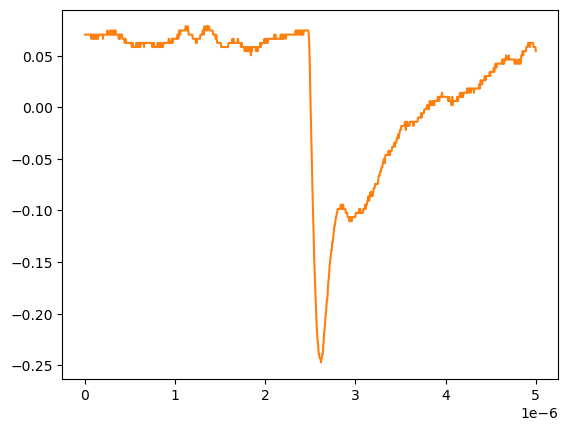

Source data for this figure (header and first rows):
# KEYSIGHT TECHNOLOGIES, MSO-X 3024T, MY58262555, 07.30.2019051434
# time, 1
# 2024-09-13 12:54:02.865562
0.000000000000000000e+00, 7.038940000000000474e-02
5.005005005005005112e-09, 7.038940000000000474e-02
1.001001001001001022e-08, 7.038940000000000474e-02
1.501501501501501616e-08, 7.038940000000000474e-02
2.002002002002002045e-08, 7.038940000000000474e-02
2.502502502502502473e-08, 7.038940000000000474e-02
3.003003003003003233e-08, 7.038940000000000474e-02
3.503503503503503330e-08, 7.038940000000000474e-02
4.004004004004004090e-08, 7.038940000000000474e-02
4.504504504504504849e-08, 7.038940000000000474e-02
5.005005005005004947e-08, 7.038940000000000474e-02
5.505505505505505706e-08, 7.038940000000000474e-02
6.006006006006006466e-08, 7.038940000000000474e-02
6.506506506506506563e-08, 7.038940000000000474e-02
7.007007007007006661e-08, 6.636930000000000607e-02
7.507507507507508082e-08, 7.038940000000000474e-02
8.008008008008008180e-08, 7.038940000000000474e-02
8.508508508508508277e-08, 6.636930000000000607e-02
9.009009009009009698e-08, 7.038940000000000474e-02
9.509509509509509796e-08, 7.038940000000000474e-02
1.001001001001000989e-07, 6.636930000000000607e-02
1.051051051051051131e-07, 6.636930000000000607e-02
1.101101101101101141e-07, 7.038940000000000474e-02
1.151151151151151151e-07, 7.038940000000000474e-02
1.201201201201201293e-07, 6.636930000000000607e-02
1.251251251251251171e-07, 6.636930000000000607e-02
1.301301301301301313e-07, 7.038940000000000474e-02
1.351351351351351455e-07, 6.636930000000000607e-02
1.401401401401401332e-07, 6.636930000000000607e-02
1.451451451451451474e-07, 6.636930000000000607e-02
1.501501501501501616e-07, 7.038940000000000474e-02
1.551551551551551494e-07, 7.038940000000000474e-02
1.601601601601601636e-07, 7.038940000000000474e-02
1.651651651651651778e-07, 7.038940000000000474e-02
1.701701701701701655e-07, 7.038940000000000474e-02
1.751751751751751798e-07, 7.038940000000000474e-02
1.801801801801801940e-07, 7.038940000000000474e-02
1.851851851851851817e-07, 7.038940000000000474e-02
1.901901901901901959e-07, 7.038940000000000474e-02
1.951951951951952101e-07, 7.038940000000000474e-02
2.002002002002001979e-07, 6.636930000000000607e-02
2.052052052052052121e-07, 7.038940000000000474e-02
2.102102102102102263e-07, 7.038940000000000474e-02
2.152152152152152140e-07, 7.038940000000000474e-02
2.202202202202202282e-07, 7.038940000000000474e-02
2.252252252252252425e-07, 7.038940000000000474e-02
2.302302302302302302e-07, 7.038940000000000474e-02
2.352352352352352444e-07, 7.038940000000000474e-02
2.402402402402402586e-07, 7.038940000000000474e-02
2.452452452452452728e-07, 7.038940000000000474e-02
2.502502502502502341e-07, 7.440950000000000342e-02
2.552552552552552483e-07, 7.038940000000000474e-02
2.602602602602602625e-07, 7.038940000000000474e-02
2.652652652652652767e-07, 7.038940000000000474e-02
2.702702702702702909e-07, 7.038940000000000474e-02
2.752752752752753052e-07, 7.038940000000000474e-02
2.802802802802802664e-07, 7.440950000000000342e-02
2.852852852852852806e-07, 7.038940000000000474e-02
... 942 more rows
